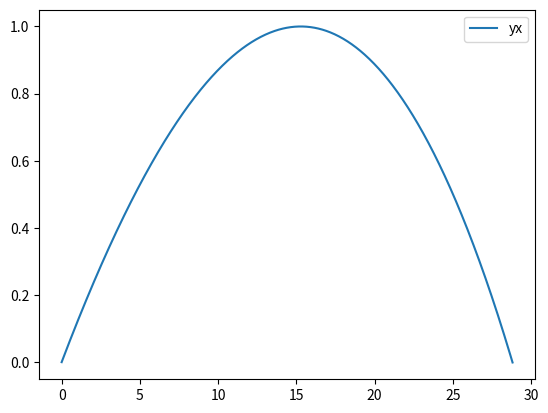

The script that saved this image:

import matplotlib.pyplot as plt
import numpy as np

dt = 0.001
angle = 7/180*np.pi
g = -9.8
t = np.arange(0,1+dt, dt)
y = np.zeros(t.size)
x = np.zeros(t.size)
vx = np.zeros(t.size)
vy = np.zeros(t.size)
v0 = 140/3.6

D = -g/(100/3.6)**2

vx[0] = v0*np.cos(angle)
vy[0] = v0*np.sin(angle)

#ax = 0
#ay = g

for i in range(t.size-1):
    v = np.sqrt(vx[i]**2 + vy[i]**2)
    ax = -D*v*vx[i]
    ay = g-D*v*vy[i]
    vx[i+1] = vx[i] + ax * dt
    vy[i+1] = vy[i] + ay * dt
    x[i+1] = x[i] + vx[i] * dt
    y[i+1] = y[i]+ vy[i] * dt
    if y[i+1] < 0:
        break

t = t[:i+2]
x = x[:i+2]
y = y[:i+2]
vx = vx[:i+2]
vy = vy[:i+2]

print("Instante de altura máxima")
print(t[np.where(y == np.amax(y))])
print("Altura máxima")
print(np.amax(y))
print("Instante de regresso ao solo")
print(t[i-1])
print("Maximo alcançe")
print(x[i-1])


plt.plot(x,y,label="yx")
#plt.plot(t,y,label="ty")
#plt.plot(t,x,label="tx")
plt.legend()
plt.show()
